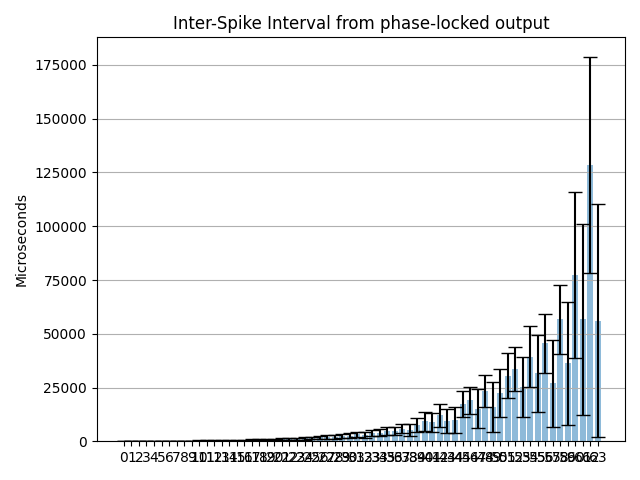

The file beside this chart, header and first rows:
Channel address; ISI mean (us); ISI mean std (us); Estimated freq. (Hz)
0; 73.2; 26.43; 13661
1; 80.49; 29.45; 12423
2; 99.09; 36.5; 10092
3; 111.3; 40.62; 8989
4; 131.8; 47.81; 7589
5; 144.4; 51.96; 6926
6; 168.8; 60.42; 5924
7; 180; 66.21; 5555
8; 208.5; 76.39; 4796
9; 228.8; 83.91; 4370
10; 267.6; 98.18; 3737
11; 293.6; 108.7; 3406
12; 341.7; 125.3; 2927
13; 362; 135.2; 2762
14; 420; 151.4; 2381
15; 479.1; 178.9; 2087
16; 522.8; 198.7; 1913
17; 609.1; 230; 1642
18; 653.5; 249.5; 1530
19; 730.6; 284.9; 1369
20; 866.5; 324.5; 1154
21; 966.7; 367.6; 1034
22; 1025; 413.2; 975.2
23; 1242; 498.1; 805.3
24; 1314; 553; 760.9
25; 1509; 640; 662.7
26; 1824; 704.9; 548.2
27; 1943; 759.5; 514.6
28; 2020; 836.1; 495.1
29; 2464; 924.1; 405.9
30; 2567; 1072; 389.6
31; 3187; 1178; 313.8
32; 2963; 1484; 337.5
33; 4028; 1424; 248.3
34; 3963; 1624; 252.4
35; 4924; 1815; 203.1
36; 4851; 1959; 206.2
37; 5927; 2231; 168.7
38; 5424; 2812; 184.4
39; 7641; 3353; 130.9
40; 9332; 4327; 107.2
41; 8737; 4392; 114.5
42; 12006; 5172; 83.29
43; 9420; 5624; 106.2
44; 9812; 6092; 101.9
45; 17328; 6160; 57.71
46; 19012; 6325; 52.6
47; 15150; 9201; 66
48; 23510; 7513; 42.54
49; 15950; 11584; 62.7
50; 22440; 11153; 44.56
51; 30438; 10441; 32.85
52; 33512; 10319; 29.84
53; 25139; 13897; 39.78
54; 39423; 14244; 25.37
55; 31538; 18045; 31.71
56; 45565; 13665; 21.95
57; 26957; 20147; 37.1
58; 56681; 16042; 17.64
59; 36205; 28417; 27.62
... 4 more rows
